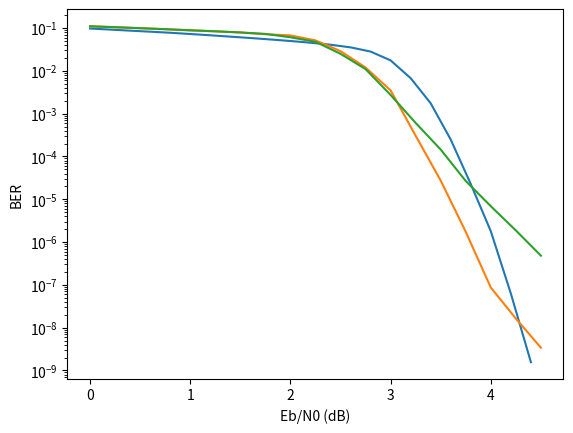
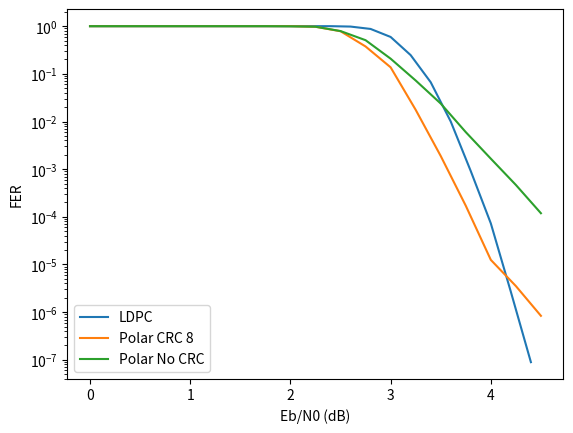

Recreate these plots in Python, in order.
import matplotlib.pyplot as plt

snr_ldpc = [0.00, 0.20, 0.40, 0.60, 0.80, 1.00, 1.20, 1.40, 1.60, 1.80, 2.00,
            2.20, 2.40, 2.60, 2.80, 3.00, 3.20, 3.40, 3.60, 3.80, 4.00, 4.20, 4.40]
BER_ldpc = [9.78e-02, 9.24e-02, 8.72e-02, 8.25e-02, 7.79e-02, 7.28e-02, 6.80e-02, 6.32e-02, 5.87e-02, 5.43e-02, 5.00e-02,
            4.56e-02, 4.09e-02, 3.55e-02, 2.83e-02, 1.76e-02, 6.76e-03, 1.75e-03, 2.48e-04, 2.27e-05, 1.79e-06, 6.25e-08, 1.56e-09]
FER_ldpc = [1.00e+00, 1.00e+00, 1.00e+00, 1.00e+00, 1.00e+00, 1.00e+00, 1.00e+00, 1.00e+00, 1.00e+00, 1.00e+00, 1.00e+00,
            1.00e+00, 1.00e+00, 9.81e-01, 8.75e-01, 5.94e-01, 2.47e-01, 6.67e-02, 9.99e-03, 9.10e-04, 7.29e-05, 2.67e-06, 8.93e-08]
snr_polar = [0.00, 0.25, 0.50, 0.75, 1.00, 1.25, 1.50, 1.75, 2.00,
             2.25, 2.50, 2.75, 3.00, 3.25, 3.50, 3.75, 4.00, 4.25, 4.50]
BER_polar_8 = [1.11e-01, 1.05e-01, 9.93e-02, 9.44e-02, 8.81e-02, 8.42e-02, 7.89e-02, 7.19e-02, 6.75e-02,
               5.17e-02, 2.90e-02, 1.20e-02, 3.50e-03, 3.05e-04, 2.73e-05, 1.73e-06, 8.64e-08, 1.63e-08, 3.40e-09]
FER_polar_8 = [1.00e+00, 1.00e+00, 1.00e+00, 1.00e+00, 1.00e+00, 1.00e+00, 1.00e+00, 1.00e+00, 1.00e+00,
               9.71e-01, 7.83e-01, 3.75e-01, 1.37e-01, 1.76e-02, 1.89e-03, 1.71e-04, 1.25e-05, 3.53e-06, 8.38e-07]
BER_polar_no_crc = [1.10e-01, 1.05e-01, 9.98e-02, 9.43e-02, 8.93e-02, 8.41e-02, 7.93e-02, 7.32e-02, 6.11e-02,
                    4.79e-02, 2.51e-02, 1.10e-02, 2.74e-03, 6.08e-04, 1.45e-04, 2.67e-05, 6.88e-06, 1.87e-06, 4.81e-07]
FER_polar_no_crc = [1.00e+00, 1.00e+00, 1.00e+00, 1.00e+00, 1.00e+00, 1.00e+00, 1.00e+00, 1.00e+00, 9.93e-01,
                    9.74e-01, 7.90e-01, 5.08e-01, 2.08e-01, 7.25e-02, 2.38e-02, 5.99e-03, 1.66e-03, 4.67e-04, 1.19e-04]
plt.figure()
plt.xlabel("Eb/N0 (dB)")
plt.ylabel("BER")
plt.yscale("log")
plt.plot(snr_ldpc, BER_ldpc, label="LDPC")
plt.plot(snr_polar, BER_polar_8, label="Polar CRC 8")
plt.plot(snr_polar, BER_polar_no_crc, label="Polar No CRC")
plt.figure()
plt.xlabel("Eb/N0 (dB)")
plt.ylabel("FER")
plt.yscale("log")
plt.plot(snr_ldpc, FER_ldpc, label="LDPC")
plt.plot(snr_polar, FER_polar_8, label="Polar CRC 8")
plt.plot(snr_polar, FER_polar_no_crc, label="Polar No CRC")
plt.legend()

plt.show()
